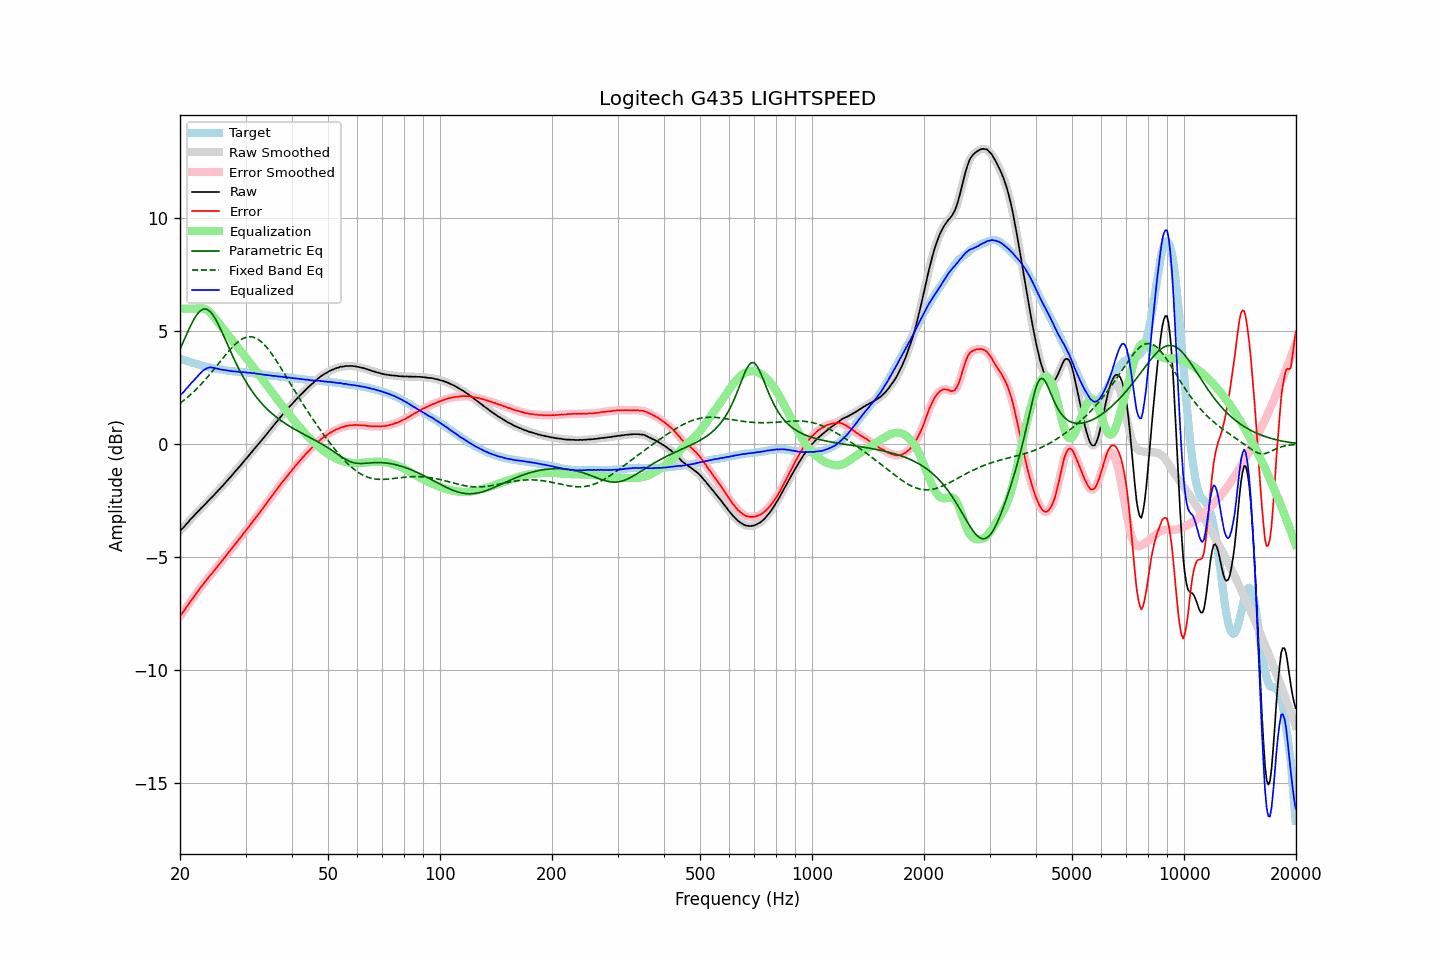

Data behind this chart, as committed beside it:
frequency, raw, error, smoothed, error_smoothed, equalization, parametric_eq, fixed_band_eq, equalized_raw, equalized_smoothed, target
20.00, -3.85, -7.63, -3.85, -7.63, 6.00, 4.21, 1.81, 2.15, 2.15, 3.78
20.20, -3.77, -7.53, -3.78, -7.54, 6.00, 4.37, 1.86, 2.23, 2.22, 3.76
20.40, -3.71, -7.44, -3.70, -7.44, 6.00, 4.53, 1.92, 2.29, 2.30, 3.73
20.61, -3.63, -7.34, -3.63, -7.34, 6.00, 4.69, 1.97, 2.37, 2.37, 3.71
20.81, -3.54, -7.23, -3.55, -7.24, 6.00, 4.85, 2.03, 2.46, 2.45, 3.69
21.02, -3.47, -7.13, -3.46, -7.13, 6.00, 5.01, 2.09, 2.53, 2.54, 3.66
21.23, -3.38, -7.02, -3.38, -7.02, 6.00, 5.16, 2.15, 2.62, 2.62, 3.64
21.44, -3.30, -6.92, -3.31, -6.92, 6.00, 5.30, 2.22, 2.70, 2.69, 3.62
21.66, -3.23, -6.83, -3.23, -6.82, 6.00, 5.44, 2.28, 2.77, 2.77, 3.60
21.87, -3.15, -6.73, -3.15, -6.73, 6.00, 5.57, 2.35, 2.85, 2.85, 3.58
22.09, -3.07, -6.63, -3.08, -6.63, 6.00, 5.68, 2.42, 2.93, 2.93, 3.56
22.31, -3.00, -6.54, -3.00, -6.53, 6.01, 5.78, 2.49, 3.01, 3.01, 3.54
22.54, -2.93, -6.44, -2.93, -6.44, 6.01, 5.86, 2.57, 3.08, 3.09, 3.51
22.76, -2.85, -6.34, -2.85, -6.34, 6.02, 5.92, 2.64, 3.17, 3.16, 3.49
22.99, -2.78, -6.25, -2.78, -6.25, 6.01, 5.96, 2.72, 3.23, 3.23, 3.47
23.22, -2.71, -6.16, -2.71, -6.16, 6.00, 5.98, 2.80, 3.29, 3.29, 3.45
23.45, -2.64, -6.08, -2.64, -6.07, 5.97, 5.98, 2.88, 3.33, 3.33, 3.44
23.69, -2.56, -5.98, -2.56, -5.98, 5.93, 5.96, 2.96, 3.37, 3.37, 3.42
23.92, -2.49, -5.90, -2.49, -5.89, 5.88, 5.91, 3.04, 3.39, 3.39, 3.41
24.16, -2.41, -5.80, -2.42, -5.81, 5.81, 5.85, 3.13, 3.40, 3.40, 3.39
24.40, -2.35, -5.73, -2.34, -5.72, 5.73, 5.77, 3.21, 3.38, 3.39, 3.38
24.65, -2.27, -5.64, -2.27, -5.63, 5.65, 5.66, 3.30, 3.38, 3.38, 3.37
24.89, -2.20, -5.54, -2.20, -5.55, 5.56, 5.55, 3.39, 3.36, 3.36, 3.34
25.14, -2.12, -5.45, -2.12, -5.45, 5.46, 5.42, 3.48, 3.34, 3.34, 3.33
25.39, -2.04, -5.36, -2.04, -5.37, 5.37, 5.28, 3.57, 3.33, 3.32, 3.32
25.65, -1.97, -5.28, -1.97, -5.28, 5.28, 5.13, 3.66, 3.31, 3.31, 3.31
25.91, -1.89, -5.20, -1.89, -5.19, 5.19, 4.98, 3.75, 3.30, 3.30, 3.30
26.16, -1.81, -5.10, -1.81, -5.10, 5.10, 4.82, 3.83, 3.29, 3.29, 3.29
26.43, -1.73, -5.00, -1.73, -5.01, 5.01, 4.66, 3.92, 3.27, 3.28, 3.27
26.69, -1.65, -4.91, -1.65, -4.91, 4.92, 4.50, 4.01, 3.26, 3.26, 3.26
26.96, -1.57, -4.82, -1.57, -4.82, 4.82, 4.34, 4.09, 3.25, 3.25, 3.25
27.23, -1.49, -4.73, -1.49, -4.73, 4.73, 4.18, 4.17, 3.24, 3.24, 3.24
27.50, -1.41, -4.64, -1.41, -4.64, 4.64, 4.02, 4.25, 3.23, 3.23, 3.23
27.77, -1.33, -4.56, -1.33, -4.55, 4.55, 3.86, 4.33, 3.22, 3.22, 3.23
28.05, -1.24, -4.46, -1.24, -4.46, 4.46, 3.71, 4.40, 3.22, 3.22, 3.22
28.33, -1.16, -4.37, -1.16, -4.37, 4.37, 3.56, 4.46, 3.21, 3.21, 3.21
28.62, -1.08, -4.29, -1.08, -4.28, 4.28, 3.42, 4.52, 3.20, 3.20, 3.21
28.90, -1.00, -4.20, -1.00, -4.20, 4.20, 3.28, 4.58, 3.20, 3.19, 3.19
29.19, -0.92, -4.11, -0.92, -4.11, 4.11, 3.14, 4.63, 3.19, 3.19, 3.19
29.48, -0.83, -4.01, -0.83, -4.02, 4.02, 3.01, 4.67, 3.19, 3.19, 3.18
29.78, -0.74, -3.92, -0.75, -3.93, 3.93, 2.88, 4.70, 3.18, 3.18, 3.18
30.08, -0.66, -3.83, -0.66, -3.84, 3.83, 2.76, 4.73, 3.17, 3.17, 3.17
30.38, -0.58, -3.75, -0.58, -3.74, 3.74, 2.65, 4.74, 3.16, 3.17, 3.17
30.68, -0.49, -3.65, -0.49, -3.65, 3.65, 2.54, 4.75, 3.16, 3.16, 3.16
30.99, -0.40, -3.55, -0.40, -3.56, 3.56, 2.43, 4.75, 3.16, 3.15, 3.15
31.30, -0.32, -3.47, -0.32, -3.46, 3.47, 2.32, 4.74, 3.14, 3.15, 3.15
31.61, -0.23, -3.37, -0.23, -3.37, 3.37, 2.23, 4.73, 3.14, 3.14, 3.14
31.93, -0.15, -3.28, -0.15, -3.28, 3.28, 2.13, 4.70, 3.13, 3.13, 3.12
32.24, -0.07, -3.19, -0.07, -3.19, 3.19, 2.04, 4.66, 3.12, 3.12, 3.12
32.57, 0.02, -3.09, 0.02, -3.09, 3.09, 1.95, 4.62, 3.11, 3.11, 3.11
32.89, 0.10, -3.00, 0.10, -3.00, 3.00, 1.87, 4.57, 3.10, 3.10, 3.10
33.22, 0.19, -2.90, 0.19, -2.90, 2.90, 1.79, 4.50, 3.09, 3.09, 3.09
33.55, 0.27, -2.81, 0.27, -2.80, 2.80, 1.71, 4.44, 3.07, 3.08, 3.08
33.89, 0.36, -2.71, 0.36, -2.71, 2.71, 1.64, 4.36, 3.07, 3.07, 3.06
34.23, 0.45, -2.60, 0.45, -2.61, 2.61, 1.56, 4.28, 3.06, 3.06, 3.05
34.57, 0.54, -2.51, 0.54, -2.51, 2.51, 1.50, 4.19, 3.05, 3.05, 3.05
34.92, 0.63, -2.41, 0.63, -2.41, 2.41, 1.43, 4.10, 3.04, 3.04, 3.04
35.27, 0.71, -2.32, 0.71, -2.32, 2.32, 1.37, 4.00, 3.03, 3.03, 3.03
35.62, 0.80, -2.23, 0.80, -2.22, 2.22, 1.31, 3.90, 3.02, 3.02, 3.03
35.97, 0.89, -2.12, 0.89, -2.13, 2.13, 1.25, 3.79, 3.02, 3.01, 3.01
... 635 more rows
